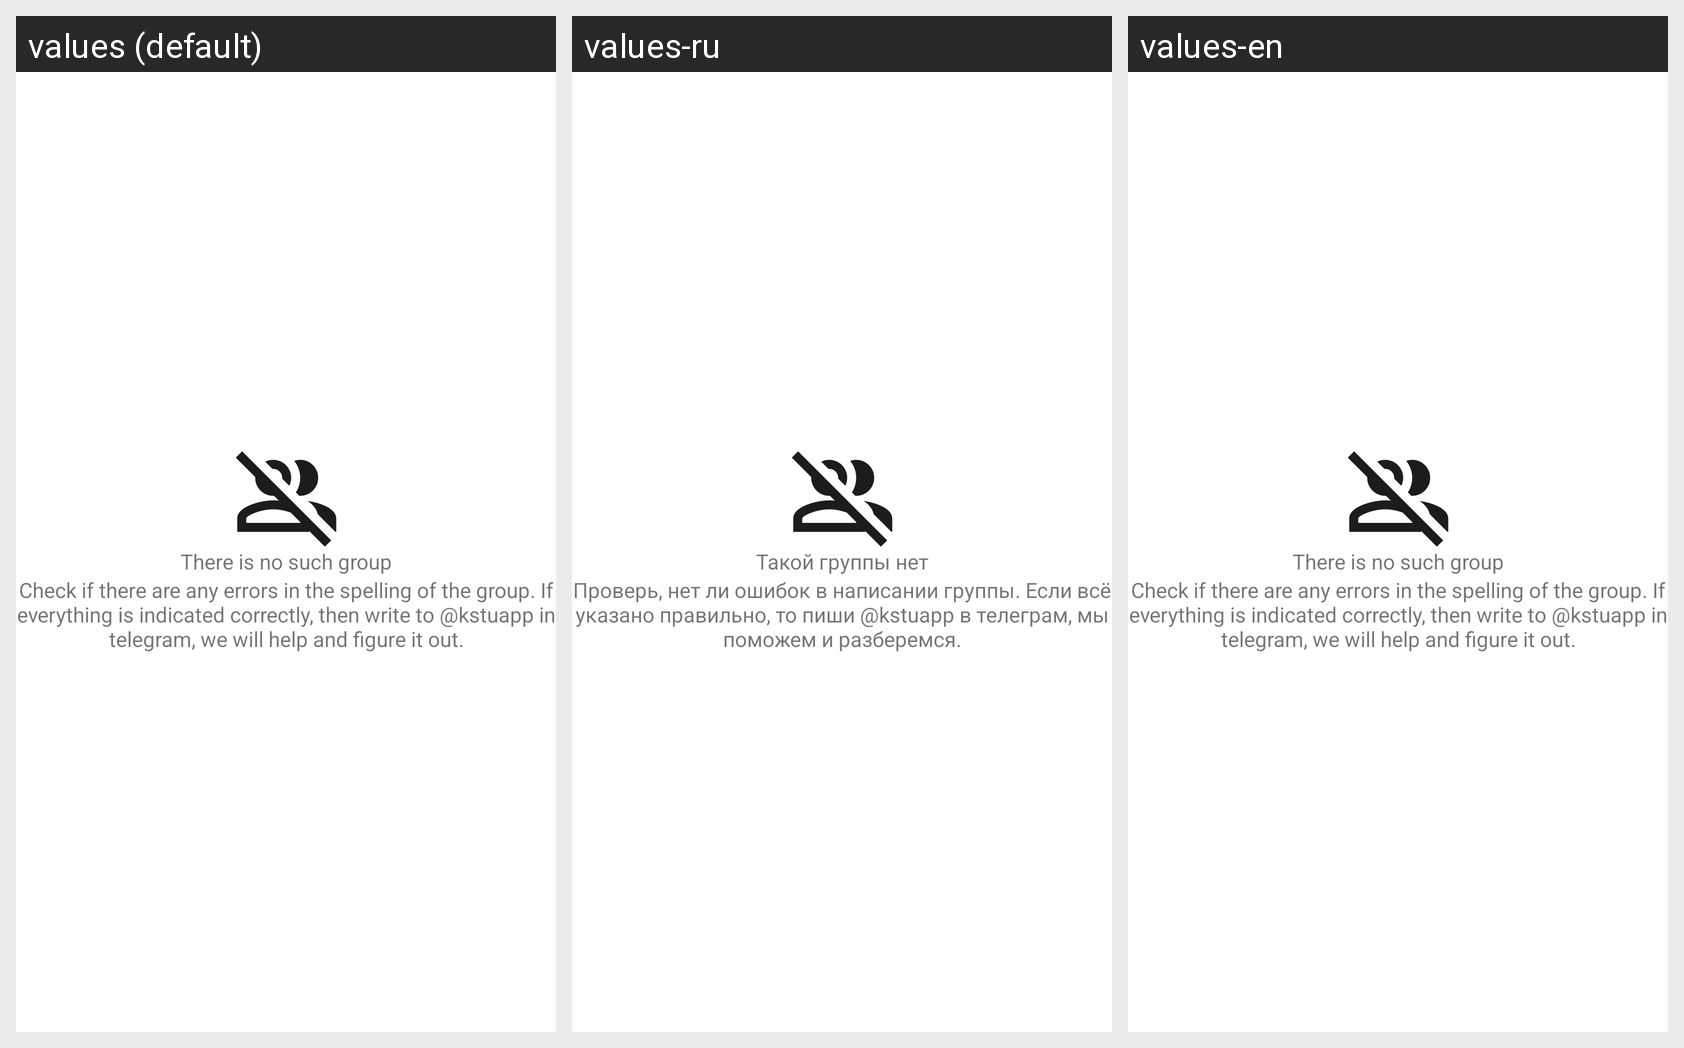

For this localized Android screen grid, give each drawn string resource with its value in every locale shown.
Android screen res/layout/no_such_group.xml rendered under 3 locales, left to right: values (default), values-ru, values-en. Device: Nexus 5 (rendered at 1080×1920; each locale shown at half size, 540×960, under a caption strip naming it); theme AppTheme.
Strings drawn on this screen, with the default value and each locale's value (text and hints the layout hard-codes, and strings that could not be matched under every locale, appear in the picture but are not listed):

no_such_group
  values: There is no such group
  values-ru: Такой группы нет
  values-en: There is no such group  [not translated; the default value is used]

no_errors_name_group
  values: Check if there are any errors in the spelling of the group. If everything is indicated correctly, then write to @kstuapp in telegram, we will help and figure it out.
  values-ru: Проверь, нет ли ошибок в написании группы. Если всё указано правильно, то пиши @kstuapp в телеграм, мы поможем и разберемся.
  values-en: Check if there are any errors in the spelling of the group. If everything is indicated correctly, then write to @kstuapp in telegram, we will help and figure it out.  [not translated; the default value is used]
